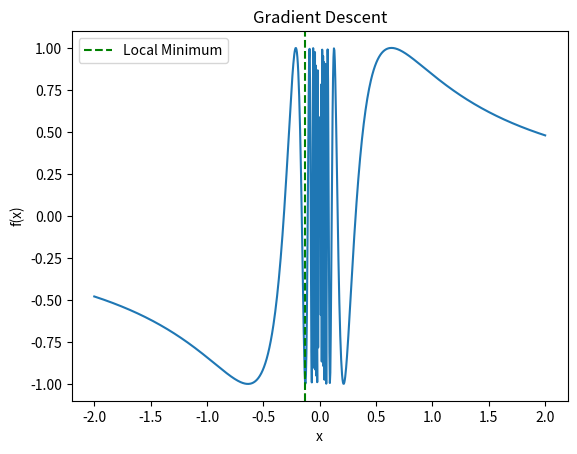

This chart was generated by the following Python code:
from matplotlib.animation import FuncAnimation
import numpy as np
import matplotlib.pyplot as plt

# Define the function and its derivative
def f(x):
    return np.where(x == 0, 0, np.sin(1/x))

def df(x):
    return np.where(x == 0, 0, np.cos(1/x) * (-x**2))
def diff(x):
    clim = 1
    return np.where(x == 0, 0, (f(x+0.5* clim)-f(x-0.5* clim))/clim)

def gradient_descent(initial_x, learning_rate, num_iterations):
    x = initial_x
    x_history = [x]

    # for i in range(num_iterations):`  `
    #     gradient = df(x)
    #     x = x - learning_rate * gradient
    #     x_history.append(x)
    while abs(df(x)) > 0.0001 :
        gradient = df(x)
        print(gradient,diff(x))
        x = x - learning_rate * gradient
        x_history.append(x)
    
    return x, x_history

initial_x = -0.20
learning_rate = 0.1
num_iterations = 100
x, x_history = gradient_descent(initial_x, learning_rate, num_iterations)
print("Local minimizer  and local minima{:.2f} {:.2f}".format(x,f(x)))
fig, ax = plt.subplots()
x_vals = np.linspace(-2, 2, 1000)
ax.plot(x_vals, f(x_vals))
line, = ax.plot([], [], 'rx')
local_min_line = ax.axvline(x,  color='g', linestyle='--', label='Local Minimum')

def init():
    line.set_data([], [])
    return line,
# update frame
def update(frame):
    x_history_frame = x_history[:frame]
    y_history_frame = f(np.array(x_history_frame))
    line.set_data(x_history_frame, y_history_frame)
    return line,

# Set plot labels and title
ax.set_xlabel('x')
ax.set_ylabel('f(x)')
ax.set_title('Gradient Descent')
ax.legend()

# Create the animation
ani = FuncAnimation(fig, update, frames=num_iterations + 1, init_func=init, blit=True)
plt.show()


# fig.tight_layout()
# # Create the animation
# ani = FuncAnimation(fig, update, frames=len(x_history), init_func=init, blit=True)
# plt.show()
